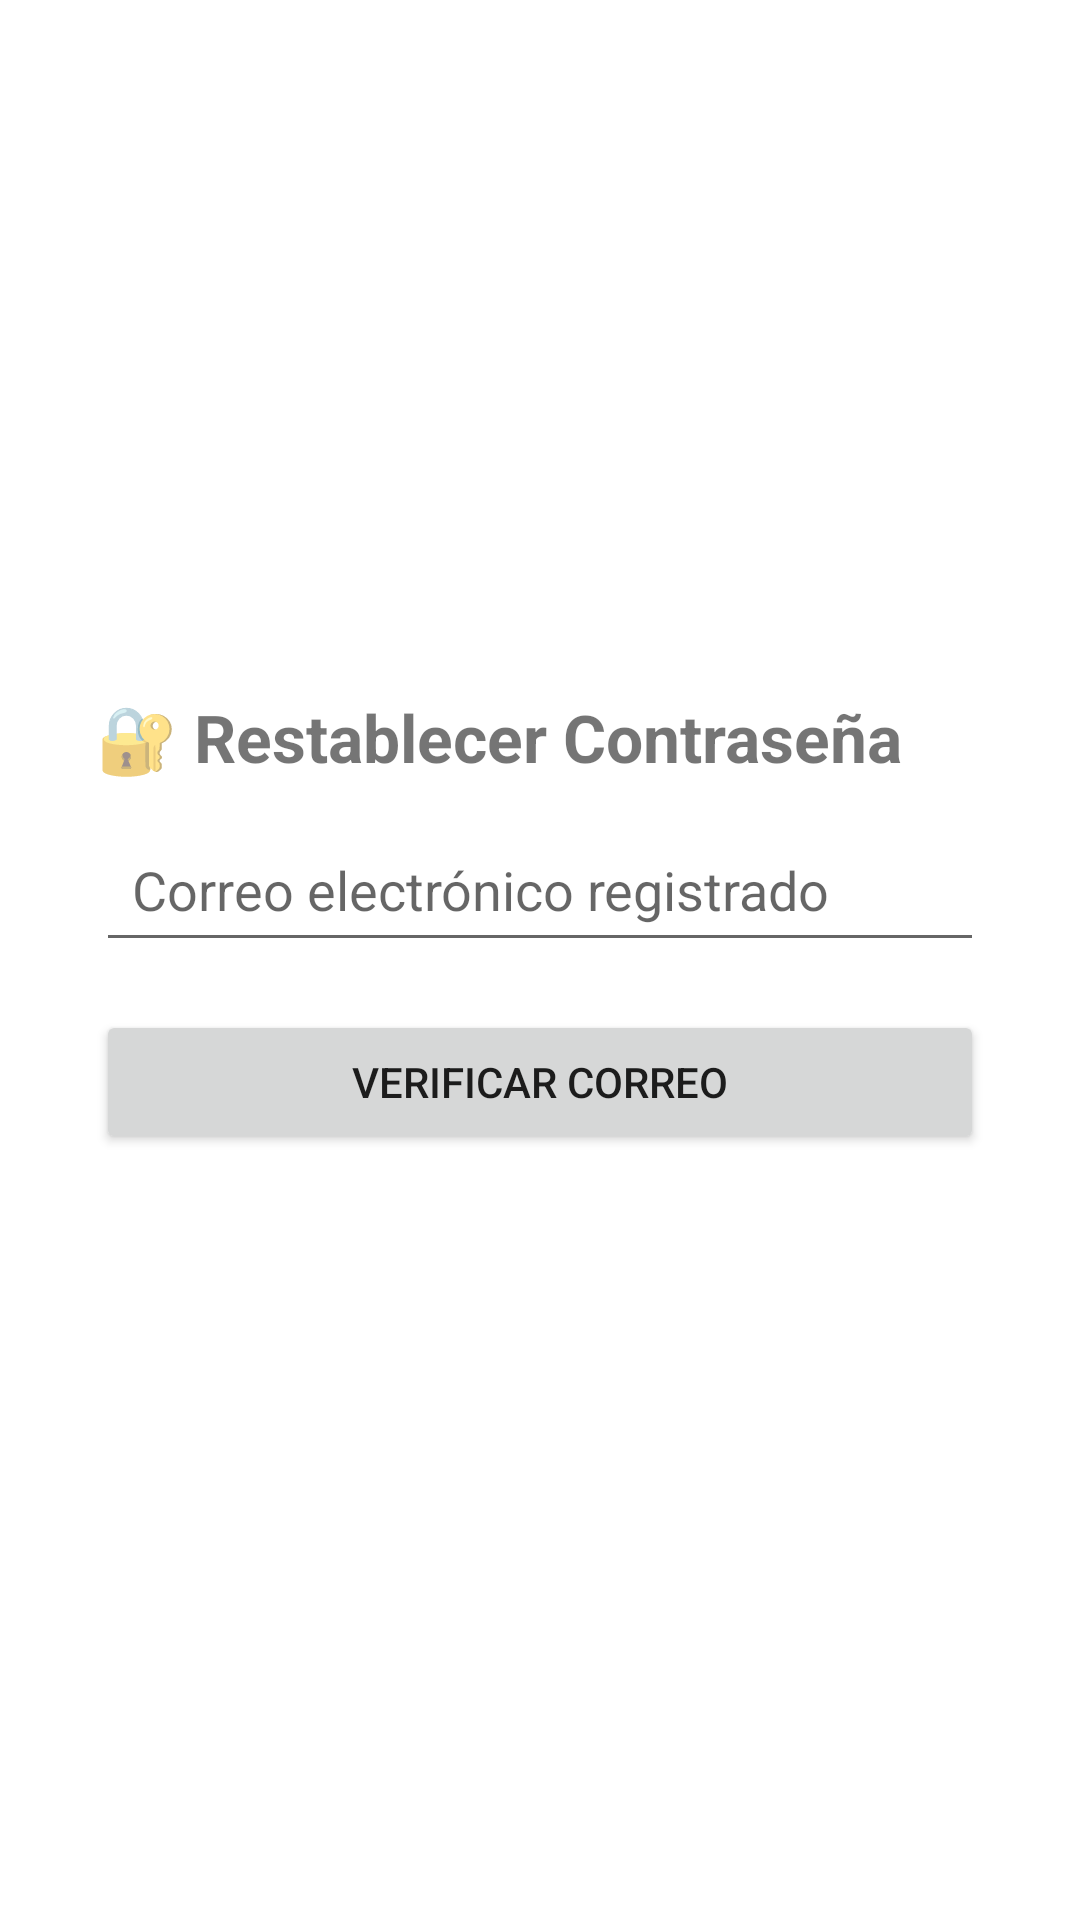

Produce the Android XML layout that renders to this screen, including the resource entries it uses.
<!-- AndroidManifest.xml: application theme Theme.CalmaFinal -->
<!-- res/layout/activity_recuperar.xml -->
<?xml version="1.0" encoding="utf-8"?>
<LinearLayout
    xmlns:android="http://schemas.android.com/apk/res/android"
    xmlns:tools="http://schemas.android.com/tools"
    android:layout_width="match_parent"
    android:layout_height="match_parent"
    android:orientation="vertical"
    android:padding="32dp"
    android:gravity="center"
    tools:context=".RecuperarActivity">

    <TextView
        android:layout_width="match_parent"
        android:layout_height="wrap_content"
        android:text="🔐 Restablecer Contraseña"
        android:textSize="22sp"
        android:textStyle="bold"
        android:layout_marginBottom="12dp"/>

    <EditText
        android:id="@+id/etCorreoRecuperar"
        android:layout_width="match_parent"
        android:layout_height="wrap_content"
        android:hint="Correo electrónico registrado"
        android:inputType="textEmailAddress"
        android:padding="12dp"
        android:layout_marginBottom="16dp"/>

    <Button
        android:id="@+id/btnEnviarCorreo"
        android:layout_width="match_parent"
        android:layout_height="wrap_content"
        android:text="Verificar correo"
        android:layout_marginBottom="24dp"/>

    
    <LinearLayout
        android:id="@+id/layoutNuevaPassword"
        android:layout_width="match_parent"
        android:layout_height="wrap_content"
        android:orientation="vertical"
        android:visibility="gone">

        <EditText
            android:id="@+id/etNuevaPassword"
            android:layout_width="match_parent"
            android:layout_height="wrap_content"
            android:hint="Nueva contraseña"
            android:inputType="textPassword"
            android:padding="12dp"
            android:layout_marginBottom="16dp"/>

        <Button
            android:id="@+id/btnCambiarPassword"
            android:layout_width="match_parent"
            android:layout_height="wrap_content"
            android:text="Guardar nueva contraseña"/>
    </LinearLayout>

</LinearLayout>
<!-- resources referenced by this layout -->
<resources>
  <style name="Theme.CalmaFinal" parent="Theme.MaterialComponents.DayNight.DarkActionBar">
          
          <item name="colorPrimary">@color/purple_500</item>
          <item name="colorPrimaryVariant">@color/purple_700</item>
          <item name="colorOnPrimary">@color/white</item>
          
          <item name="colorSecondary">@color/teal_200</item>
          <item name="colorSecondaryVariant">@color/teal_700</item>
          <item name="colorOnSecondary">@color/black</item>
          
          <item name="android:statusBarColor">?attr/colorPrimaryVariant</item>
          
      </style>
  <!-- not gathered from this repository: default colours our renderer supplied (Android Studio template values) -->
  <color name="purple_500">#FF6200EE</color>
  <color name="purple_700">#FF3700B3</color>
  <color name="teal_200">#FF03DAC5</color>
  <color name="teal_700">#FF018786</color>
  <color name="black">#FF000000</color>
  <color name="white">#FFFFFFFF</color>
</resources>
